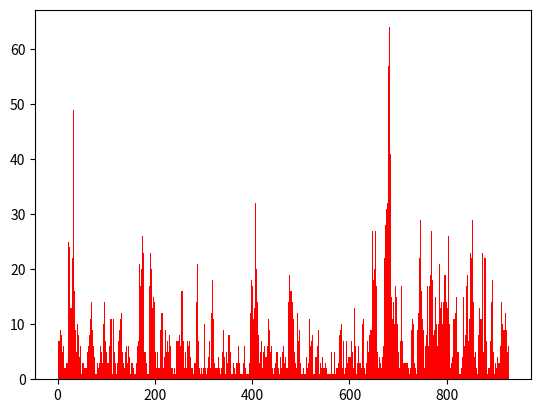

The matplotlib source for this figure: (Note: this script raises an exception after producing the figure.)
#!/usr/bin/python3

import math
import random

import numpy as np
import scipy as sci
import matplotlib.mlab as mlab
import matplotlib.pyplot as plt

import scipy.stats as stats
import collections

def main():
    l = 4
    m = 3
    q = m_m_1_queue(l, m, 0, 1000)
    #q = m_m_1_Jess(1000, l, m)

    # just to verify that things conform with expectation
    ns = [event[2]  for event in q]
    max_n = max(ns)
    sigma = sum(ns)
    print(sigma)
    ns_counter = collections.Counter(ns)
    pi = [float(ns_counter[i]) / float(sigma) for i in range(0, max_n + 1)]
    diagram_support = range(1, max_n + 1)
    diagram = plt.hist(ns, normed=True, color='r', align='left', bins = diagram_support)
    theory_support = np.arange(1, max(ns) + 1)
    theory = plt.plot(theory_support, stats.geom.pmf(theory_support, m / l))
    plt.show()
    
# cannibalized from lab 2. Thanky, Jess.
def hpp(intensity, t):
    i = 0
    T = [0]
    while T[i] <= t:
        U = random.random()
        i = i + 1
        T.append(T[i - 1] - (math.log(U) / intensity))
    return T

'''
    Input: (l, mu, n) where
       * l: intensity param for hpp arrivals
       * mu: rate param for exponential service
       * n: number of clients at time t = 0
       * T: fixed time to which the M/M/1 is simulated
    Output: tau-sorted arrivals list pairs where for pairs[i] = (tau, i)
       * tau for 0 < tau < T  is the time of ith queue event
       * y = +1 if the t = tau event is an arrival; y = -1 if it's a departure
'''

def m_m_1_queue(l, mu, n, T):
    #t = 0
    i = 0
    tau = 0
    y = 0
    q = [(0, 0, 0)]
    while q[i][0] <= T:
        U = random.random()
        i = i + 1
        if n is 0:
            '''
            items can only be enqueed if empty;
            arrive w/ intensity l
            '''
            tau = (q[i - 1][0] - (math.log(U) / l))
            y = 1
        else:
            '''
            if non-empty, clients can either arrive or leave;
            use superposition argument to get
              higher-rate event times;
            use thinning argument to select whether event
              is arrival or departure
            '''
            tau = (q[i - 1][0] - (math.log(U) / (l + mu)))
            U_increment = random.random()
            if U_increment <= (l / (l + mu)):
                # w/ prob l / (l + mu), an arrival
                y = +1
            else:
                # else, a departure
                y = -1
        n += y
        q.append((tau, y, n))
    return q[1:-1]

def m_m_1_Jess(T, l, m):
    t = 0
    D  = []
    A  = []
    AD = []
    n = 0
    r_1 = -math.log(random.random()) / l
    t += r_1
    while t <= T:
        A.append(t)
        n = n + 1
        AD.append((t,1,n))
        r_1 = -math.log(random.random()) / l
        t = t + r_1
    r_2 = -math.log(random.random()) / m
    t = r_2
    while t < T:
        D.append(r_2)
        r_2 = - math.log(random.random()) / m
        t = t + r_2
    i_arr = 0
    i_dep = 0
    d = A[0] + D[0]
    while d < T:
        i_arr = i_arr + 1
        i_dep = i_dep + 1
        n = n - 1
        AD.append((d,-1,n))
        if d + D[i_dep] > A[i_arr]:
            d = d + D[i_dep]
        elif d + D[i_dep] < A[i_arr]:
            d = A[i_arr] + D[i_dep]
    return AD



    # At this point I got confuzzled *~* help jess

if __name__ == "__main__":
    main()
